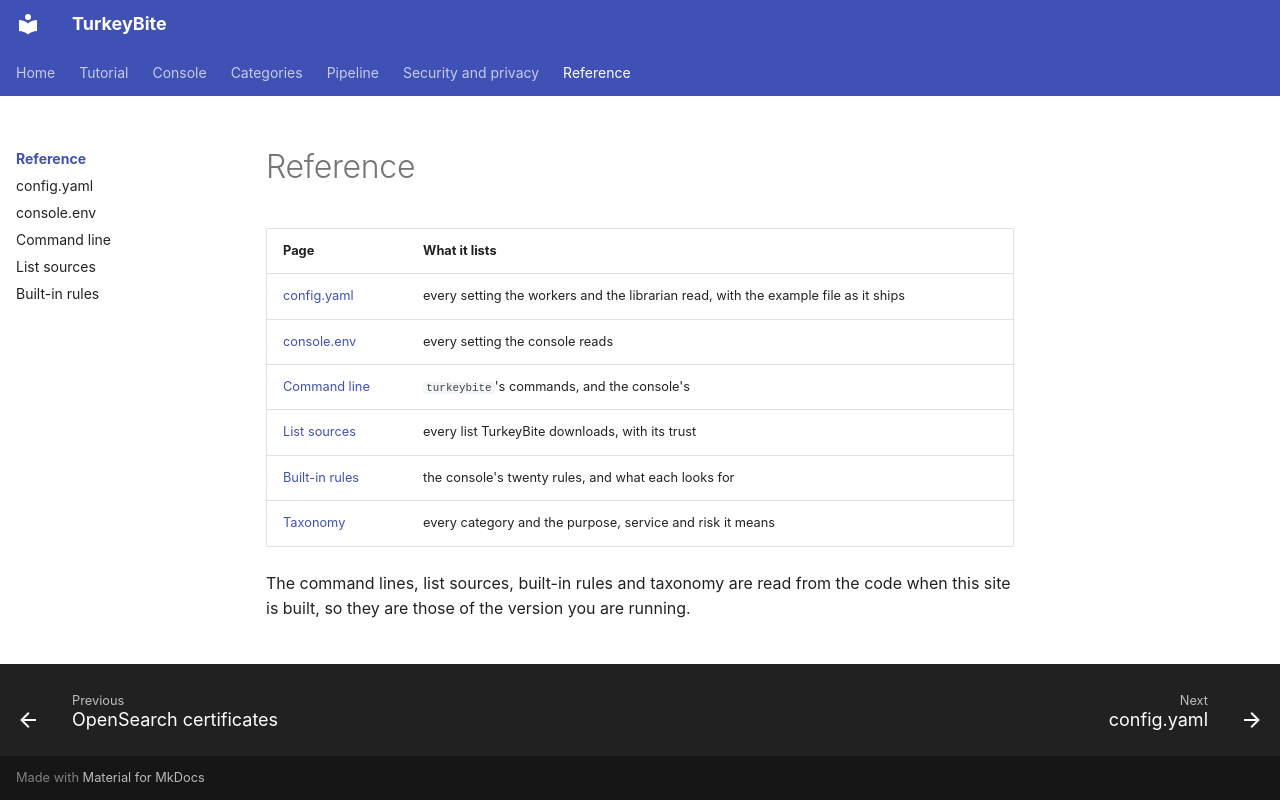

repository: MelonSmasher/TurkeyBite · page: reference/index.html · generator: mkdocs

# Reference

| Page | What it lists |
|---|---|
| [config.yaml](config.md) | every setting the workers and the librarian read, with the example file as it ships |
| [console.env](console-env.md) | every setting the console reads |
| [Command line](cli.md) | `turkeybite`'s commands, and the console's |
| [List sources](lists.md) | every list TurkeyBite downloads, with its trust |
| [Built-in rules](rules.md) | the console's twenty rules, and what each looks for |
| [Taxonomy](../categories/taxonomy.md) | every category and the purpose, service and risk it means |

The command lines, list sources, built-in rules and taxonomy are read from the code when this site is built, so they are those of the version you are running.
